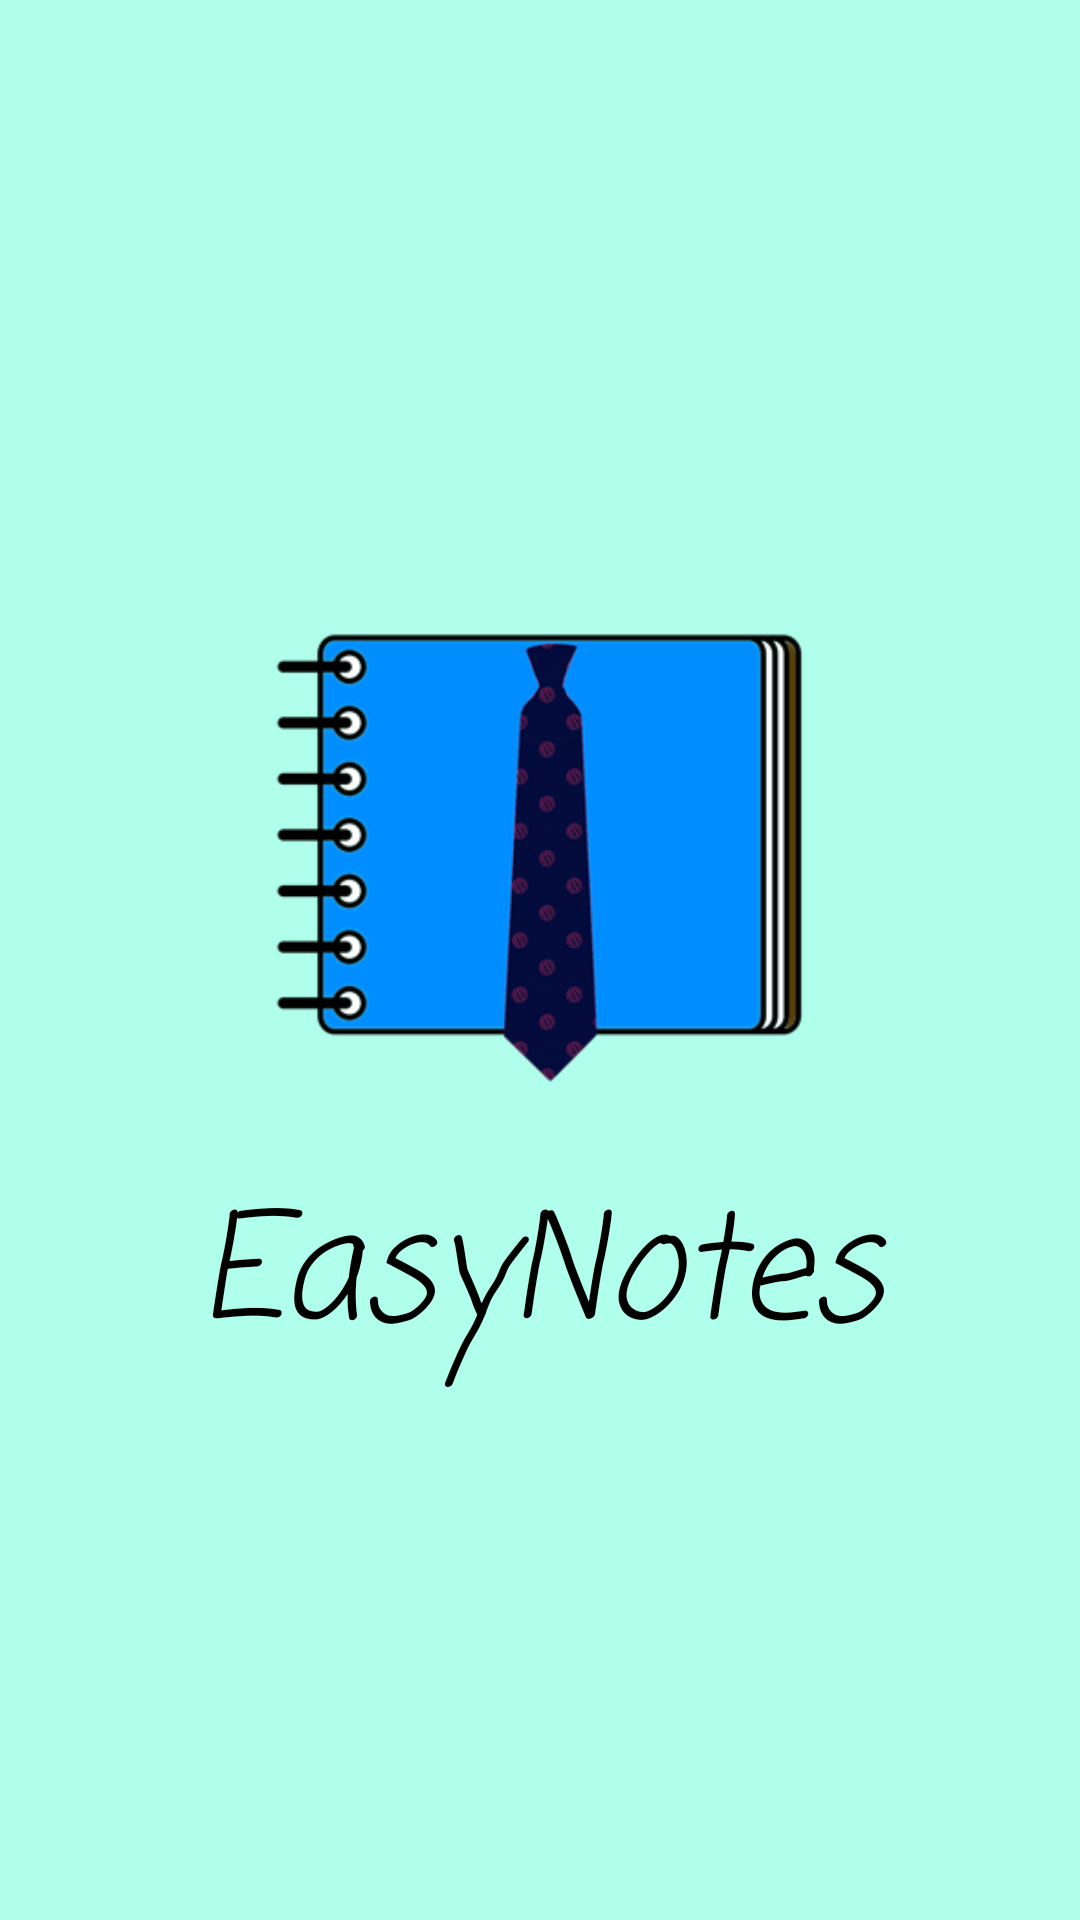

This screen was rendered from an Android layout file. Write that file and the resources it references.
<!-- AndroidManifest.xml: application theme Theme.EasyNotes -->
<!-- res/layout/loading_main.xml -->
<?xml version="1.0" encoding="utf-8"?>
<androidx.constraintlayout.widget.ConstraintLayout xmlns:android="http://schemas.android.com/apk/res/android"
    android:layout_width="match_parent"
    android:layout_height="match_parent"
   style="@style/inicio">

    <LinearLayout
        android:layout_width="match_parent"
        android:layout_height="match_parent"
        android:gravity="center"
        android:orientation="vertical">

        <ImageView
            android:layout_width="190dp"
            android:layout_height="212dp"
            android:contentDescription="Logo"
            android:src="@drawable/logo" />

        <TextView
            android:id="@+id/title_logo"
            android:layout_width="match_parent"
            android:layout_height="wrap_content"
            android:layout_margin="5sp"
            android:fontFamily="casual"
            android:text="EasyNotes"
            android:textAlignment="center"
            android:textAllCaps="false"
            style="@style/inicioT"
            android:textSize="48sp"
            android:textStyle="italic" />

    </LinearLayout>

</androidx.constraintlayout.widget.ConstraintLayout>
<!-- resources referenced by this layout -->
<resources>
  <!-- drawable logo: png bitmap (drawable, 26955 bytes) -->
  <style name="inicio">
          <item name="android:background">"#B0FFED"</item>
      </style>
  <style name="inicioT">
          <item name="android:textColor">@color/black</item>
      </style>
  <style name="Theme.EasyNotes" parent="Base.Theme.EasyNotes" />
  <color name="black">#FF000000</color>
  <style name="Base.Theme.EasyNotes" parent="Theme.Material3.DayNight.NoActionBar">
          
          
      </style>
</resources>
